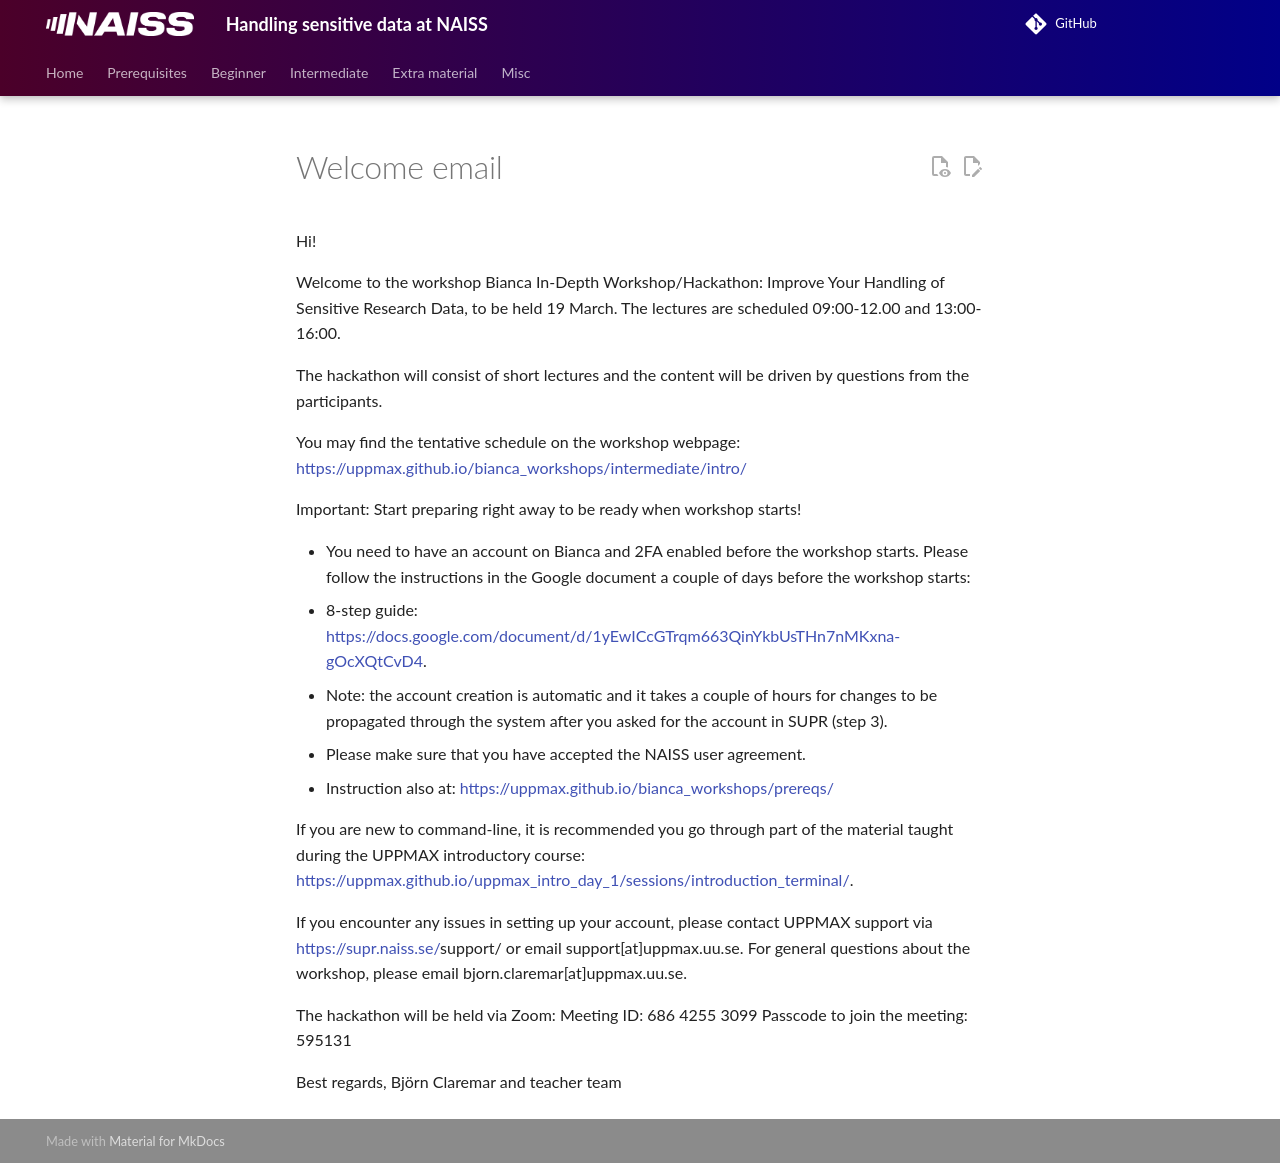

repository: UPPMAX/bianca_workshops · page: communication/intermediate/intermediate_welcome_email_250516/index.html · generator: mkdocs

# Welcome email

Hi!

Welcome to the workshop Bianca In-Depth Workshop/Hackathon: Improve Your Handling of Sensitive Research Data, to be held 19 March.
The lectures are scheduled 09:00-12.00 and 13:00-16:00.

The hackathon will consist of short lectures and the content will be driven by questions from the participants.

You may find the tentative schedule on the workshop webpage: <https://uppmax.github.io/bianca_workshops/intermediate/intro/>

Important: Start preparing right away to be ready when workshop starts!

- You need to have an account on Bianca and 2FA enabled before the workshop starts. Please follow the instructions in the Google document a couple of days before the workshop starts:
- 8-step guide: <https://docs.google.com/document/d/1yEwICcGTrqm663QinYkbUsTHn7nMKxna-gOcXQtCvD4>.
- Note: the account creation is automatic and it takes a couple of hours for changes to be propagated through the system after you asked for the account in SUPR (step 3).
- Please make sure that you have accepted the NAISS user agreement.
- Instruction also at: <https://uppmax.github.io/bianca_workshops/prereqs/>

If you are new to command-line, it is recommended you go through part of the material taught during the UPPMAX introductory course: <https://uppmax.github.io/uppmax_intro_day_1/sessions/introduction_terminal/>.

If you encounter any issues in setting up your account, please contact UPPMAX support via <https://supr.naiss.se/>support/ or email support[at]uppmax.uu.se. For general questions about the workshop, please email bjorn.claremar[at]uppmax.uu.se.

The hackathon will be held via Zoom:
Meeting ID: 686 4255 3099
Passcode to join the meeting: 595131

Best regards,
Björn Claremar and teacher team
